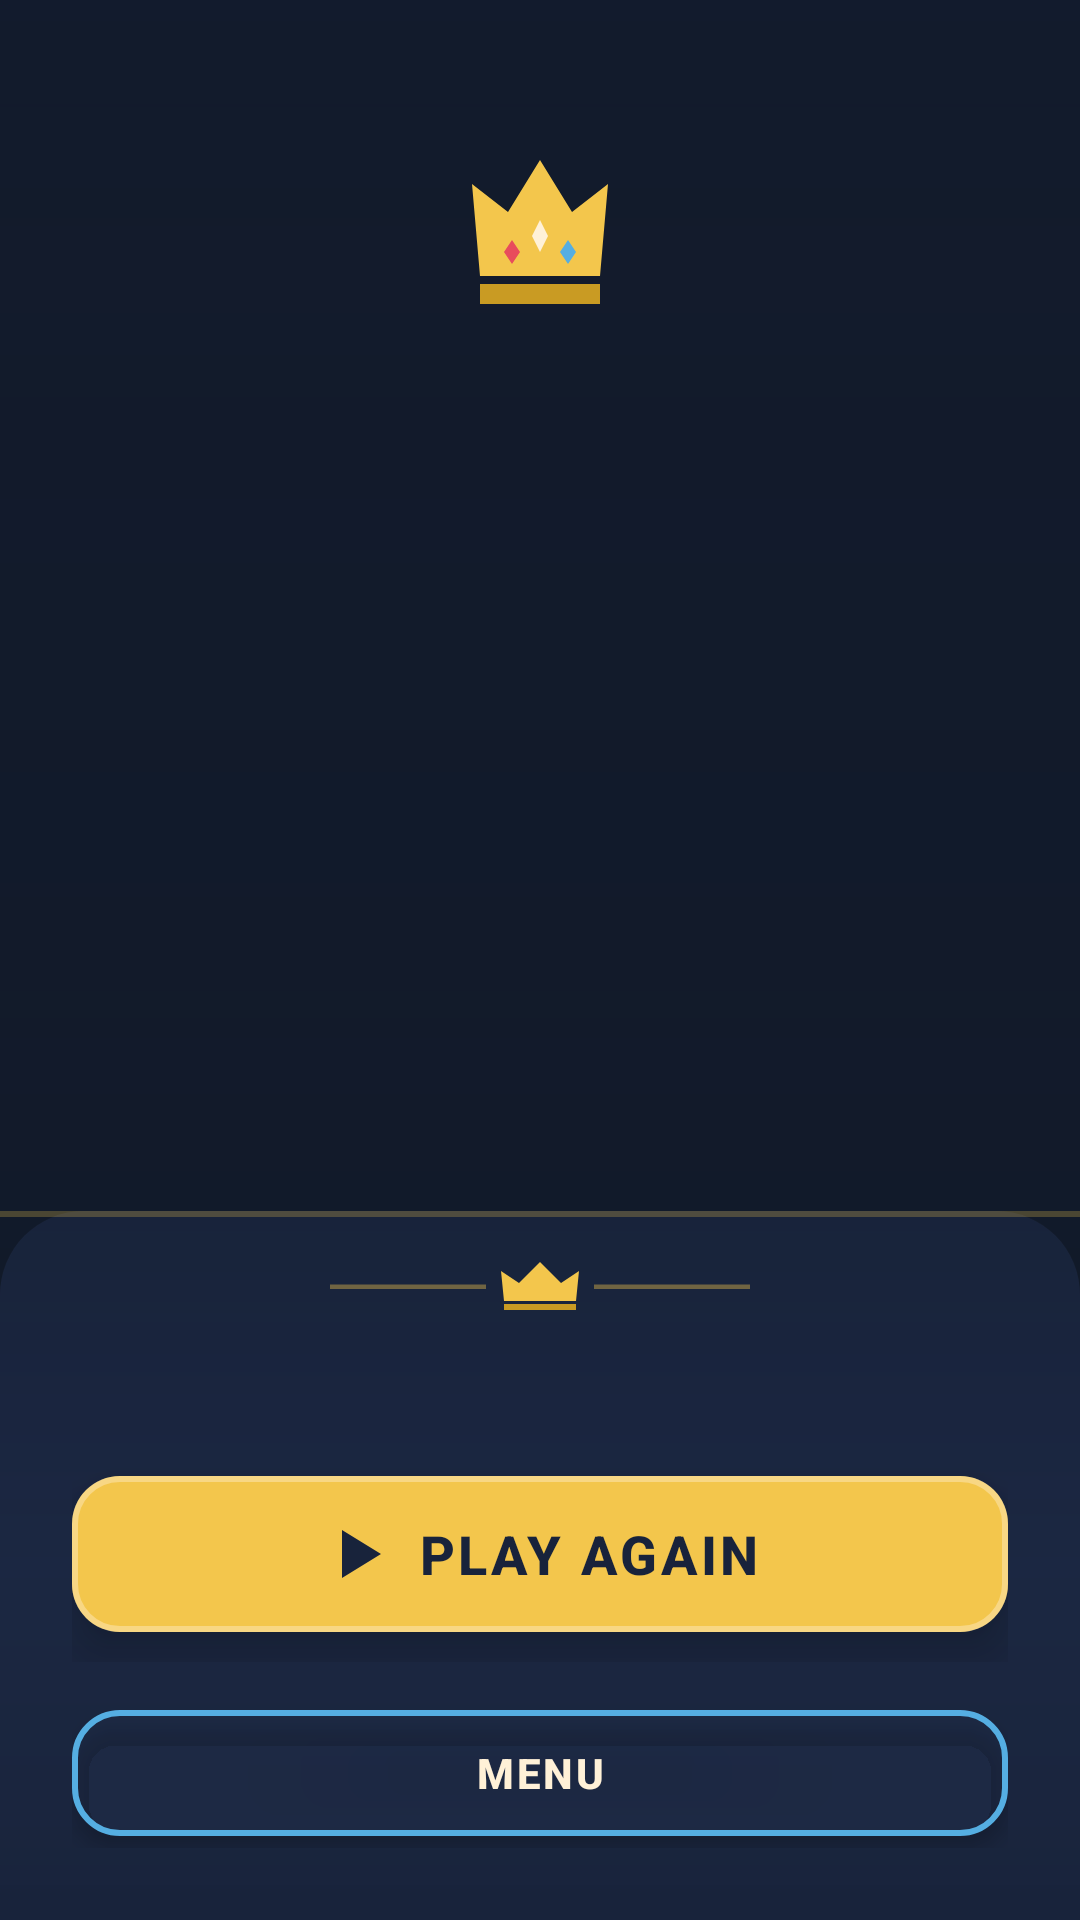

The Android layout XML behind this screen, and the referenced resources:
<!-- AndroidManifest.xml: application theme Theme.App -->
<!-- res/layout/fragment_result.xml -->
<?xml version="1.0" encoding="utf-8"?>
<androidx.constraintlayout.widget.ConstraintLayout
    xmlns:android="http://schemas.android.com/apk/res/android"
    xmlns:app="http://schemas.android.com/apk/res-auto"
    android:layout_width="match_parent"
    android:layout_height="match_parent"
    android:background="@color/bg_base">

    <ImageView
        android:id="@+id/result_bg"
        android:layout_width="0dp"
        android:layout_height="0dp"
        android:importantForAccessibility="no"
        android:scaleType="centerCrop"
        app:layout_constraintBottom_toBottomOf="parent"
        app:layout_constraintEnd_toEndOf="parent"
        app:layout_constraintStart_toStartOf="parent"
        app:layout_constraintTop_toTopOf="parent" />

    <View
        android:id="@+id/result_scrim"
        android:layout_width="0dp"
        android:layout_height="0dp"
        android:background="@drawable/bg_scrim_result"
        app:layout_constraintBottom_toBottomOf="parent"
        app:layout_constraintEnd_toEndOf="parent"
        app:layout_constraintStart_toStartOf="parent"
        app:layout_constraintTop_toTopOf="parent" />

    <View
        android:id="@+id/result_glow"
        android:layout_width="260dp"
        android:layout_height="260dp"
        android:alpha="0"
        android:background="@drawable/bg_win_glow"
        app:layout_constraintEnd_toEndOf="parent"
        app:layout_constraintStart_toStartOf="parent"
        app:layout_constraintTop_toTopOf="@id/result_crown"
        app:layout_constraintBottom_toBottomOf="@id/result_dishes" />

    <ImageView
        android:id="@+id/result_crown"
        android:layout_width="64dp"
        android:layout_height="64dp"
        android:layout_marginTop="@dimen/status_bar_pad"
        android:contentDescription="@string/desc_crown"
        android:src="@drawable/ic_crown_big"
        app:layout_constraintEnd_toEndOf="parent"
        app:layout_constraintStart_toStartOf="parent"
        app:layout_constraintTop_toTopOf="parent" />

    <TextView
        android:id="@+id/result_title"
        android:layout_width="0dp"
        android:layout_height="wrap_content"
        android:layout_marginStart="@dimen/space_lg"
        android:layout_marginTop="@dimen/space_sm"
        android:layout_marginEnd="@dimen/space_lg"
        android:accessibilityLiveRegion="polite"
        android:gravity="center"
        android:textAppearance="@style/TextAppearance.App.Headline"
        app:layout_constraintEnd_toEndOf="parent"
        app:layout_constraintStart_toStartOf="parent"
        app:layout_constraintTop_toBottomOf="@id/result_crown" />

    <LinearLayout
        android:id="@+id/result_dishes"
        android:layout_width="wrap_content"
        android:layout_height="wrap_content"
        android:layout_marginTop="@dimen/space_md"
        android:baselineAligned="false"
        android:gravity="center"
        android:orientation="horizontal"
        app:layout_constraintEnd_toEndOf="parent"
        app:layout_constraintStart_toStartOf="parent"
        app:layout_constraintTop_toBottomOf="@id/result_title">

        <ImageView
            android:id="@+id/result_dish_one"
            android:layout_width="@dimen/sprite_dish"
            android:layout_height="@dimen/sprite_dish"
            android:layout_marginEnd="@dimen/space_xs"
            android:contentDescription="@string/desc_dish_pending"
            android:scaleType="fitCenter" />

        <ImageView
            android:id="@+id/result_dish_two"
            android:layout_width="@dimen/sprite_dish"
            android:layout_height="@dimen/sprite_dish"
            android:layout_marginEnd="@dimen/space_xs"
            android:contentDescription="@string/desc_dish_pending"
            android:scaleType="fitCenter" />

        <ImageView
            android:id="@+id/result_dish_three"
            android:layout_width="@dimen/sprite_dish"
            android:layout_height="@dimen/sprite_dish"
            android:layout_marginEnd="@dimen/space_xs"
            android:contentDescription="@string/desc_dish_pending"
            android:scaleType="fitCenter" />

        <ImageView
            android:id="@+id/result_dish_four"
            android:layout_width="@dimen/sprite_dish"
            android:layout_height="@dimen/sprite_dish"
            android:contentDescription="@string/desc_dish_pending"
            android:scaleType="fitCenter" />
    </LinearLayout>

    <LinearLayout
        android:id="@+id/result_stats_row"
        android:layout_width="0dp"
        android:layout_height="wrap_content"
        android:layout_marginStart="@dimen/space_md"
        android:layout_marginTop="@dimen/space_md"
        android:layout_marginEnd="@dimen/space_md"
        android:baselineAligned="false"
        android:orientation="horizontal"
        android:visibility="gone"
        app:layout_constraintEnd_toEndOf="parent"
        app:layout_constraintStart_toStartOf="parent"
        app:layout_constraintTop_toBottomOf="@id/result_dishes">

        <com.WqNzVmK.rJpLtF.core.ui.StatCardView
            android:id="@+id/result_stat_recipes"
            android:layout_width="0dp"
            android:layout_height="wrap_content"
            android:layout_marginEnd="@dimen/space_xxs"
            android:layout_weight="1"
            app:statAccent="@color/gold"
            app:statLabel="@string/stat_recipes_label" />

        <com.WqNzVmK.rJpLtF.core.ui.StatCardView
            android:id="@+id/result_stat_accuracy"
            android:layout_width="0dp"
            android:layout_height="wrap_content"
            android:layout_marginStart="@dimen/space_xxs"
            android:layout_marginEnd="@dimen/space_xxs"
            android:layout_weight="1"
            app:statAccent="@color/green"
            app:statLabel="@string/stat_accuracy_label" />

        <com.WqNzVmK.rJpLtF.core.ui.StatCardView
            android:id="@+id/result_stat_best"
            android:layout_width="0dp"
            android:layout_height="wrap_content"
            android:layout_marginStart="@dimen/space_xxs"
            android:layout_weight="1"
            app:statAccent="@color/blue"
            app:statLabel="@string/stat_best_label" />
    </LinearLayout>

    <LinearLayout
        android:id="@+id/result_footer"
        android:layout_width="0dp"
        android:layout_height="wrap_content"
        android:background="@drawable/bg_marble_sheet"
        android:gravity="center_horizontal"
        android:orientation="vertical"
        android:paddingStart="@dimen/space_lg"
        android:paddingTop="@dimen/space_md"
        android:paddingEnd="@dimen/space_lg"
        android:paddingBottom="@dimen/space_lg"
        app:layout_constraintBottom_toBottomOf="parent"
        app:layout_constraintEnd_toEndOf="parent"
        app:layout_constraintStart_toStartOf="parent">

        <ImageView
            android:id="@+id/result_divider"
            android:layout_width="@dimen/divider_width"
            android:layout_height="@dimen/divider_height"
            android:importantForAccessibility="no"
            android:src="@drawable/deco_crown_divider" />

        <TextView
            android:id="@+id/result_next"
            android:layout_width="match_parent"
            android:layout_height="wrap_content"
            android:layout_marginTop="@dimen/space_xs"
            android:gravity="center"
            android:textAppearance="@style/TextAppearance.App.Body" />

        <FrameLayout
            android:id="@+id/result_cta_wrap"
            android:layout_width="match_parent"
            android:layout_height="wrap_content"
            android:layout_marginTop="@dimen/space_md">

            <ImageView
                android:id="@+id/result_cta_plate"
                android:layout_width="match_parent"
                android:layout_height="@dimen/cta_plate_height"
                android:layout_gravity="center"
                android:alpha="0.92"
                android:importantForAccessibility="no"
                android:scaleType="fitXY" />

            <com.google.android.material.button.MaterialButton
                android:id="@+id/result_play_again"
                style="@style/Widget.App.Button.Primary"
                android:layout_gravity="center"
                android:layout_width="match_parent"
                android:layout_height="@dimen/btn_primary_height"
                android:text="@string/cta_play_again"
                app:icon="@drawable/ic_play"
                app:iconGravity="textStart"
                app:iconSize="@dimen/icon_button"
                app:iconTint="@color/bg_base" />
        </FrameLayout>

        <com.google.android.material.button.MaterialButton
            android:id="@+id/result_menu"
            style="@style/Widget.App.Button.Secondary"
            android:layout_width="match_parent"
            android:layout_height="@dimen/btn_secondary_height"
            android:layout_marginTop="@dimen/space_sm"
            android:text="@string/cta_menu" />
    </LinearLayout>

</androidx.constraintlayout.widget.ConstraintLayout>
<!-- resources referenced by this layout -->
<resources>
  <color name="bg_base">#18233B</color>
  <color name="blue">#55AEE2</color>
  <color name="gold">#F3C64C</color>
  <color name="green">#54C37B</color>
  <dimen name="btn_primary_height">60dp</dimen>
  <dimen name="btn_secondary_height">50dp</dimen>
  <dimen name="cta_plate_height">72dp</dimen>
  <dimen name="divider_height">18dp</dimen>
  <dimen name="divider_width">140dp</dimen>
  <dimen name="icon_button">24dp</dimen>
  <dimen name="space_lg">24dp</dimen>
  <dimen name="space_md">16dp</dimen>
  <dimen name="space_sm">12dp</dimen>
  <dimen name="space_xs">8dp</dimen>
  <dimen name="space_xxs">4dp</dimen>
  <dimen name="sprite_dish">64dp</dimen>
  <dimen name="status_bar_pad">44dp</dimen>
  <!-- drawable bg_scrim_result (drawable) -->
  <?xml version="1.0" encoding="utf-8"?>
  <shape xmlns:android="http://schemas.android.com/apk/res/android" android:shape="rectangle">
      <gradient
          android:angle="270"
          android:startColor="#C2101827"
          android:centerColor="@color/scrim_result"
          android:endColor="#F2101827"
          android:type="linear" />
  </shape>
  <!-- drawable ic_play (drawable) -->
  <?xml version="1.0" encoding="utf-8"?>
  <vector xmlns:android="http://schemas.android.com/apk/res/android"
      android:width="24dp" android:height="24dp"
      android:viewportWidth="24" android:viewportHeight="24"
      android:tint="#18233B">
      <path android:fillColor="#FFFFFFFF" android:pathData="M7,4 L20,12 L7,20 Z" />
  </vector>
  <string name="cta_menu">MENU</string>
  <string name="cta_play_again">PLAY AGAIN</string>
  <string name="desc_crown">Royal crown emblem</string>
  <string name="desc_dish_pending">Dish not served yet</string>
  <string name="stat_accuracy_label">ACCURACY</string>
  <string name="stat_best_label">BEST</string>
  <string name="stat_recipes_label">RECIPES</string>
  <style name="TextAppearance.App.Body" parent="TextAppearance.Material3.BodyMedium">
          <item name="android:textSize">15sp</item>
          <item name="android:textColor">@color/cream_dim</item>
          <item name="android:lineSpacingExtra">3sp</item>
      </style>
  <style name="TextAppearance.App.Headline" parent="TextAppearance.Material3.HeadlineSmall">
          <item name="android:textSize">26sp</item>
          <item name="android:textStyle">bold</item>
          <item name="android:letterSpacing">0.02</item>
          <item name="android:textColor">@color/cream</item>
      </style>
  <dimen name="sheet_radius">28dp</dimen>
  <color name="gold_soft">#40F3C64C</color>
  <color name="scrim_result">#D9101827</color>
  <color name="transparent">#00000000</color>
  <color name="cream_dim">#B9AE96</color>
  <color name="cream">#FFF1D7</color>
  <style name="TextAppearance.App.Button" parent="TextAppearance.Material3.LabelLarge">
          <item name="android:textSize">18sp</item>
          <item name="android:textStyle">bold</item>
          <item name="android:letterSpacing">0.06</item>
      </style>
  <dimen name="btn_radius">16dp</dimen>
  <color name="gold_hairline">#66FFF1D7</color>
  <color name="ripple_cream">#33FFF1D7</color>
  <style name="TextAppearance.App.ButtonSmall" parent="TextAppearance.Material3.LabelLarge">
          <item name="android:textSize">14sp</item>
          <item name="android:textStyle">bold</item>
          <item name="android:letterSpacing">0.06</item>
      </style>
  <color name="surface_translucent">#332A3A5C</color>
  <color name="gold_deep">#C99B23</color>
  <color name="bg_deep">#0E1627</color>
  <color name="red">#E84C5C</color>
  <color name="surface_card">#2A3A5C</color>
  <color name="bg_raised">#22304E</color>
  <color name="surface_stroke">#61F3C64C</color>
</resources>
